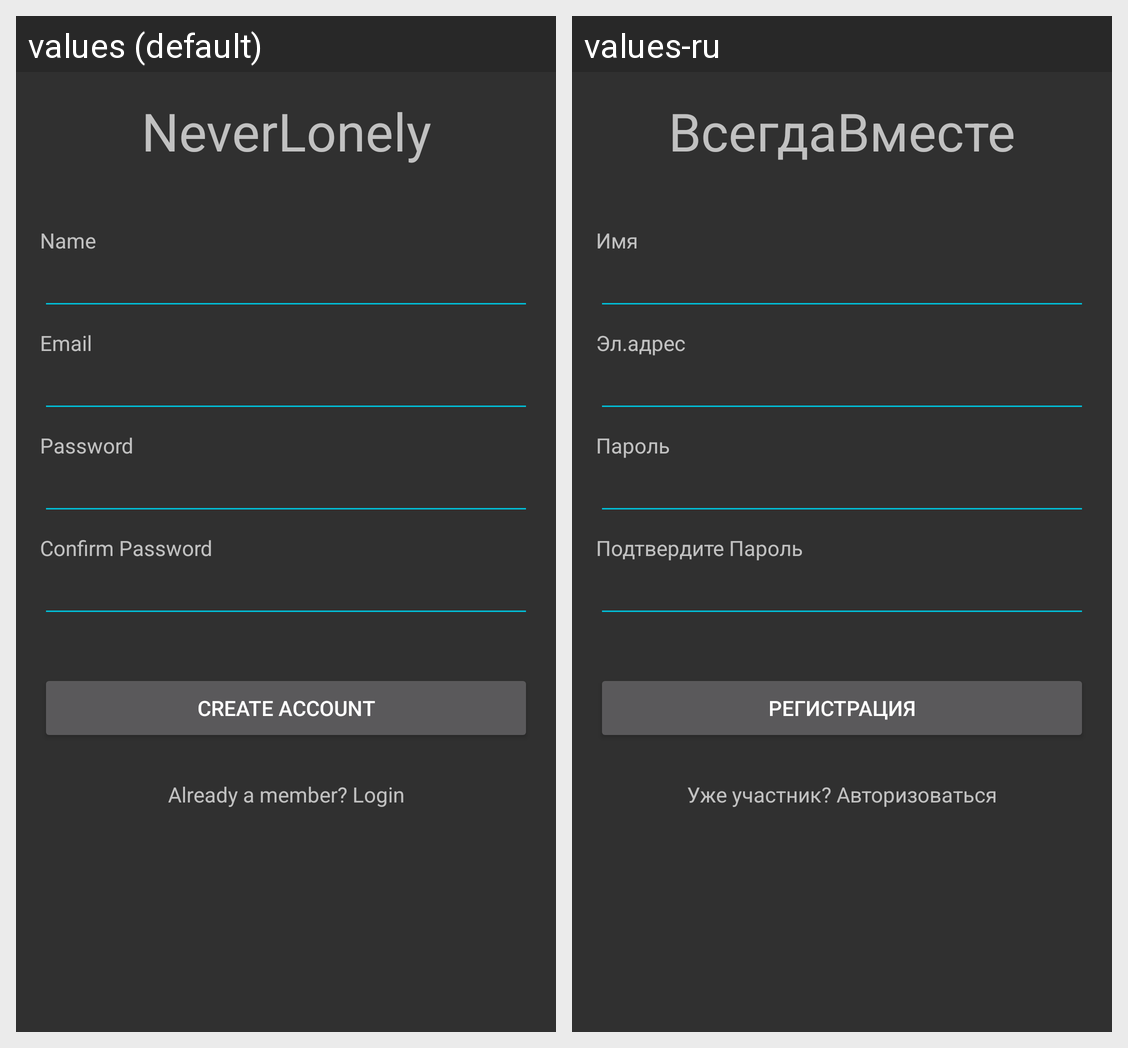

Translations of the strings shown on this Android screen, per locale in the grid:
Android screen res/layout/activity_create_account.xml rendered under 2 locales, left to right: values (default), values-ru. Device: Nexus 5 (rendered at 1080×1920; each locale shown at half size, 540×960, under a caption strip naming it); theme NoActionBarTheme.
Strings drawn on this screen, with the default value and each locale's value (text and hints the layout hard-codes, and strings that could not be matched under every locale, appear in the picture but are not listed):

app_name
  values: NeverLonely
  values-ru: ВсегдаВместе

name
  values: Name
  values-ru: Имя

email
  values: Email
  values-ru: Эл.адрес

password
  values: Password
  values-ru: Пароль

confirm_password
  values: Confirm Password
  values-ru: Подтвердите Пароль

create_account
  values: Create Account
  values-ru: Регистрация

already_a_member_login
  values: Already a member? Login
  values-ru: Уже участник? Авторизоваться
